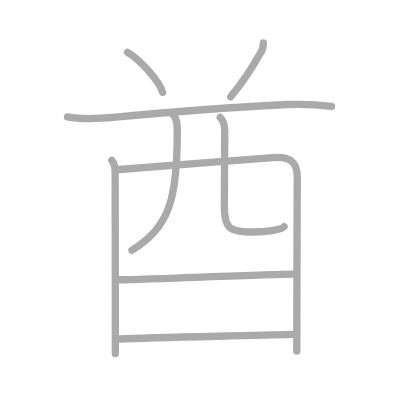
t = 0.00 s
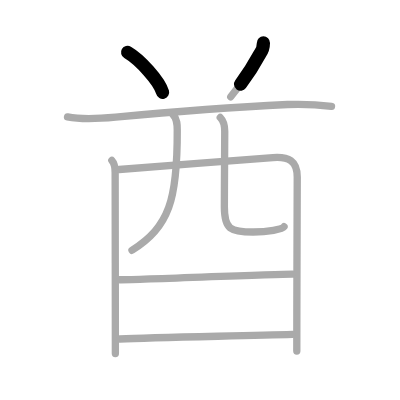
t = 1.75 s
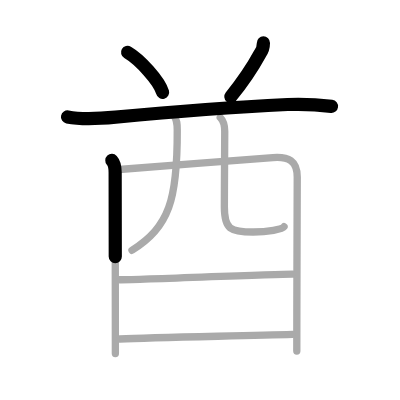
t = 3.50 s
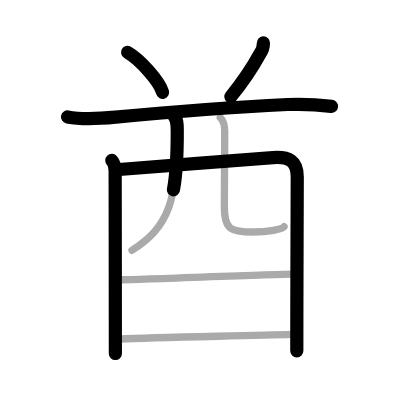
t = 5.50 s
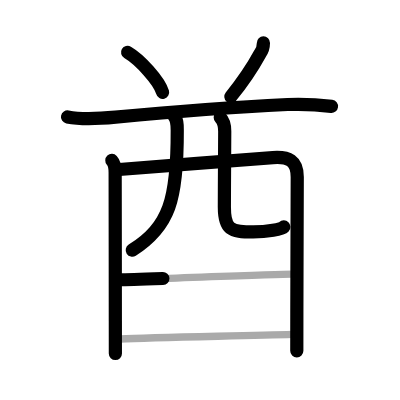
t = 7.25 s
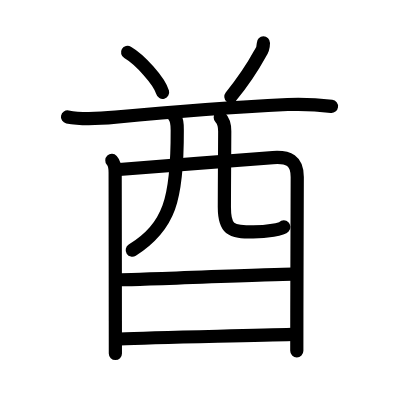
t = 9.00 s

The animated SVG that drew these frames (rendered in a browser with its animation timeline set to each time). Animation: 9 SMIL elements (animate=9); one cycle of 9.00 s.

<?xml version="1.0" standalone="no"?>
<!DOCTYPE svg PUBLIC "-//W3C//DTD SVG 1.1//EN"   "http://www.w3.org/Graphics/SVG/1.1/DTD/svg11.dtd">
<svg width="400px" height="400px"  version="1.1" xmlns="http://www.w3.org/2000/svg">
  <defs>
    <marker id="Triangle" viewBox="0 0 10 10" refX="0" refY="5" markerUnits="strokeWidth" markerWidth="3" style="stroke-opacity:0%;fill:#aaaaaa;" markerHeight="2" orient="auto">
      <path d="M 0 0 L 10 5 L 0 10 z" />
    </marker>
    
    <marker id="Arrow" viewBox="0 0 10 10" refX="5" refY="5" markerUnits="strokeWidth" markerWidth="1.8" style="stroke-opacity:0%;fill:#770000;" markerHeight="2" orient="auto">
      <path d="M 0 4 L 6 4 L 4 1 L 10 5 L 4 9 L 6 6 L 0 6 z" />
        <circle cx="5" cy="5" r="5" />
      </marker>
    
    <marker id="TriangleRed" viewBox="0 0 10 10" refX="0" refY="5" markerUnits="strokeWidth" markerWidth="3" style="stroke-opacity:0%;fill:#CC0000;" markerHeight="2" orient="auto">
      <path d="M 0 0 L 10 5 L 0 10 z" />
    </marker>
    
    <marker id="ArrowRed" viewBox="0 0 10 10" refX="5" refY="5" markerUnits="strokeWidth" markerWidth="1.8" style="stroke-opacity:0%;fill:#CC0000;" markerHeight="2" orient="auto">
      <path d="M 0 4 L 6 4 L 4 1 L 10 5 L 4 9 L 6 6 L 0 6 z" />
        <circle cx="5" cy="5" r="5" />
      </marker>
    
  </defs>
  
  <path style="fill:#ffffff; fill-opacity:100%; fill-rule:evenodd; stroke-width:0;" d="M 0 0 L 400px 0 L 400px 400px L 0 400px L 0 0" />

  <g transform="scale(3.6697247706422 3.6697247706422)">
<path style="fill:none; fill-opacity:0%; fill-rule:evenodd; stroke:#aaaaaa; stroke-opacity:100%; stroke-width: 1.5pt; stroke-linejoin:round; stroke-linecap:round;" d="M34.77 14.27c3.37 1.97 8.7 7.84 9.54 10.91"></path>
<path style="fill:none; fill-opacity:0%; fill-rule:evenodd; stroke:#aaaaaa; stroke-opacity:100%; stroke-width: 1.5pt; stroke-linejoin:round; stroke-linecap:round;" d="M71.78 11.71c0 1.04-0.27 2.02-0.9 2.87c-2 3.67-3.9 6.72-8 11.8"></path>
<path style="fill:none; fill-opacity:0%; fill-rule:evenodd; stroke:#aaaaaa; stroke-opacity:100%; stroke-width: 1.5pt; stroke-linejoin:round; stroke-linecap:round;" d="M18.4 31.86c3.85 0.76 10.13 0.35 13.1 0.07c12.37-1.18 34.15-2.85 46.87-3.45c4.01-0.16 8 0.01 11.97 0.51"></path>
<path style="fill:none; fill-opacity:0%; fill-rule:evenodd; stroke:#aaaaaa; stroke-opacity:100%; stroke-width: 1.5pt; stroke-linejoin:round; stroke-linecap:round;" d="M30.48 43.72c0.65 0.7 0.9 2.39 0.9 3.32c0 0.68 0.04 26.45 0.05 40.46c0.01 5.16 0.01 8.72 0.01 8.85"></path>
<path style="fill:none; fill-opacity:0%; fill-rule:evenodd; stroke:#aaaaaa; stroke-opacity:100%; stroke-width: 1.5pt; stroke-linejoin:round; stroke-linecap:round;" d="M32.47 46.18c6.45-0.39 34.04-2.7 41.9-3.25c4.24-0.3 6.64 0.77 6.63 5.33c-0.02 5.33-0.08 23.84-0.11 36.75c-0.01 4.48-0.02 8.28-0.01 10.63"></path>
<path style="fill:none; fill-opacity:0%; fill-rule:evenodd; stroke:#aaaaaa; stroke-opacity:100%; stroke-width: 1.5pt; stroke-linejoin:round; stroke-linecap:round;" d="M47.23 31.39c1.07 1.07 1.07 2.58 1.07 4.07c0.07 19.04-2.18 26.29-12.33 32.74"></path>
<path style="fill:none; fill-opacity:0%; fill-rule:evenodd; stroke:#aaaaaa; stroke-opacity:100%; stroke-width: 1.5pt; stroke-linejoin:round; stroke-linecap:round;" d="M60.02 32.02c0.98 0.98 1.22 2.1 1.22 3.77c0 5.63-0.1 13.58-0.1 20.64c0 6.03 1.6 6.78 7.87 6.78c3.98 0 7.93-0.75 8.39-1.43"></path>
<path style="fill:none; fill-opacity:0%; fill-rule:evenodd; stroke:#aaaaaa; stroke-opacity:100%; stroke-width: 1.5pt; stroke-linejoin:round; stroke-linecap:round;" d="M32.62 76.23c5.01 0 41.42-1.51 47.08-1.51"></path>
<path style="fill:none; fill-opacity:0%; fill-rule:evenodd; stroke:#aaaaaa; stroke-opacity:100%; stroke-width: 1.5pt; stroke-linejoin:round; stroke-linecap:round;" d="M32.64 92.38c10.2-0.5 34.35-0.84 47.05-1.27"></path>

<path style="fill:none; fill-opacity:0%; fill-rule:evenodd; stroke:#000000; stroke-opacity:100%; stroke-width: 2.7pt; stroke-linejoin:round; stroke-linecap:round;" d="M34.77 14.27c3.37 1.97 8.7 7.84 9.54 10.91" pathLength="100" stroke-dashoffset="100" stroke-dasharray="100 105"><animate id="dashAnim1" attributeName="stroke-dashoffset" from="100" to="0" dur="1s" calcMode="linear" fill="freeze"/></path>
<path style="fill:none; fill-opacity:0%; fill-rule:evenodd; stroke:#000000; stroke-opacity:100%; stroke-width: 2.7pt; stroke-linejoin:round; stroke-linecap:round;" d="M71.78 11.71c0 1.04-0.27 2.02-0.9 2.87c-2 3.67-3.9 6.72-8 11.8" pathLength="100" stroke-dashoffset="100" stroke-dasharray="100 105"><animate id="dashAnim2" attributeName="stroke-dashoffset" from="100" to="0" dur="1s" calcMode="linear" begin="dashAnim1.end" fill="freeze"/></path>
<path style="fill:none; fill-opacity:0%; fill-rule:evenodd; stroke:#000000; stroke-opacity:100%; stroke-width: 2.7pt; stroke-linejoin:round; stroke-linecap:round;" d="M18.4 31.86c3.85 0.76 10.13 0.35 13.1 0.07c12.37-1.18 34.15-2.85 46.87-3.45c4.01-0.16 8 0.01 11.97 0.51" pathLength="100" stroke-dashoffset="100" stroke-dasharray="100 105"><animate id="dashAnim3" attributeName="stroke-dashoffset" from="100" to="0" dur="1s" calcMode="linear" begin="dashAnim2.end" fill="freeze"/></path>
<path style="fill:none; fill-opacity:0%; fill-rule:evenodd; stroke:#000000; stroke-opacity:100%; stroke-width: 2.7pt; stroke-linejoin:round; stroke-linecap:round;" d="M30.48 43.72c0.65 0.7 0.9 2.39 0.9 3.32c0 0.68 0.04 26.45 0.05 40.46c0.01 5.16 0.01 8.72 0.01 8.85" pathLength="100" stroke-dashoffset="100" stroke-dasharray="100 105"><animate id="dashAnim4" attributeName="stroke-dashoffset" from="100" to="0" dur="1s" calcMode="linear" begin="dashAnim3.end" fill="freeze"/></path>
<path style="fill:none; fill-opacity:0%; fill-rule:evenodd; stroke:#000000; stroke-opacity:100%; stroke-width: 2.7pt; stroke-linejoin:round; stroke-linecap:round;" d="M32.47 46.18c6.45-0.39 34.04-2.7 41.9-3.25c4.24-0.3 6.64 0.77 6.63 5.33c-0.02 5.33-0.08 23.84-0.11 36.75c-0.01 4.48-0.02 8.28-0.01 10.63" pathLength="100" stroke-dashoffset="100" stroke-dasharray="100 105"><animate id="dashAnim5" attributeName="stroke-dashoffset" from="100" to="0" dur="1s" calcMode="linear" begin="dashAnim4.end" fill="freeze"/></path>
<path style="fill:none; fill-opacity:0%; fill-rule:evenodd; stroke:#000000; stroke-opacity:100%; stroke-width: 2.7pt; stroke-linejoin:round; stroke-linecap:round;" d="M47.23 31.39c1.07 1.07 1.07 2.58 1.07 4.07c0.07 19.04-2.18 26.29-12.33 32.74" pathLength="100" stroke-dashoffset="100" stroke-dasharray="100 105"><animate id="dashAnim6" attributeName="stroke-dashoffset" from="100" to="0" dur="1s" calcMode="linear" begin="dashAnim5.end" fill="freeze"/></path>
<path style="fill:none; fill-opacity:0%; fill-rule:evenodd; stroke:#000000; stroke-opacity:100%; stroke-width: 2.7pt; stroke-linejoin:round; stroke-linecap:round;" d="M60.02 32.02c0.98 0.98 1.22 2.1 1.22 3.77c0 5.63-0.1 13.58-0.1 20.64c0 6.03 1.6 6.78 7.87 6.78c3.98 0 7.93-0.75 8.39-1.43" pathLength="100" stroke-dashoffset="100" stroke-dasharray="100 105"><animate id="dashAnim7" attributeName="stroke-dashoffset" from="100" to="0" dur="1s" calcMode="linear" begin="dashAnim6.end" fill="freeze"/></path>
<path style="fill:none; fill-opacity:0%; fill-rule:evenodd; stroke:#000000; stroke-opacity:100%; stroke-width: 2.7pt; stroke-linejoin:round; stroke-linecap:round;" d="M32.62 76.23c5.01 0 41.42-1.51 47.08-1.51" pathLength="100" stroke-dashoffset="100" stroke-dasharray="100 105"><animate id="dashAnim8" attributeName="stroke-dashoffset" from="100" to="0" dur="1s" calcMode="linear" begin="dashAnim7.end" fill="freeze"/></path>
<path style="fill:none; fill-opacity:0%; fill-rule:evenodd; stroke:#000000; stroke-opacity:100%; stroke-width: 2.7pt; stroke-linejoin:round; stroke-linecap:round;" d="M32.64 92.38c10.2-0.5 34.35-0.84 47.05-1.27" pathLength="100" stroke-dashoffset="100" stroke-dasharray="100 105"><animate id="dashAnim9" attributeName="stroke-dashoffset" from="100" to="0" dur="1s" calcMode="linear" begin="dashAnim8.end" fill="freeze"/></path>

</g>

</svg>  
          
